Photos from the image-classification dataset "data" in the GitHub repository HelloMizanur/lemon_classification. Its 3 classes are: affected, effected, fresh.

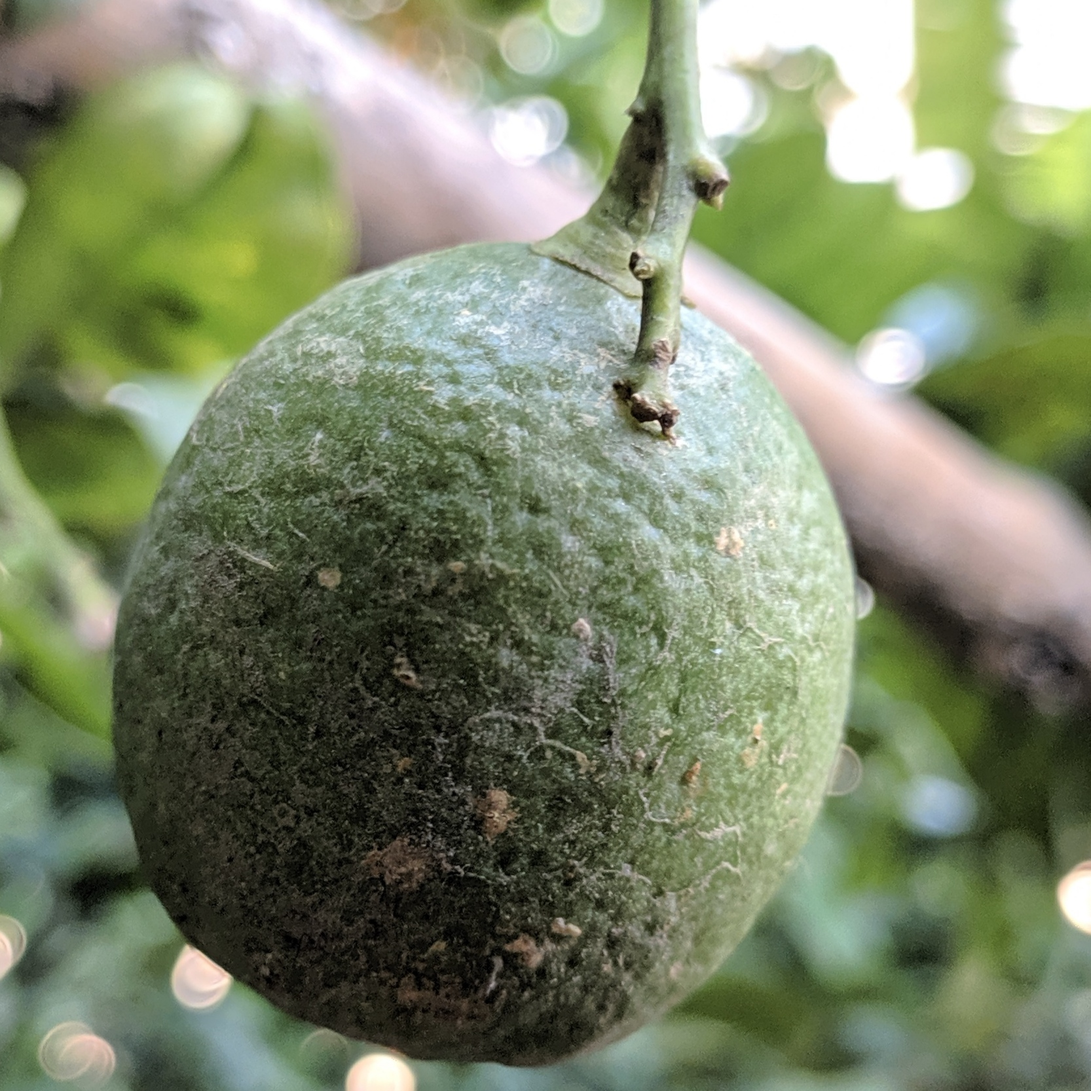
Label: effected

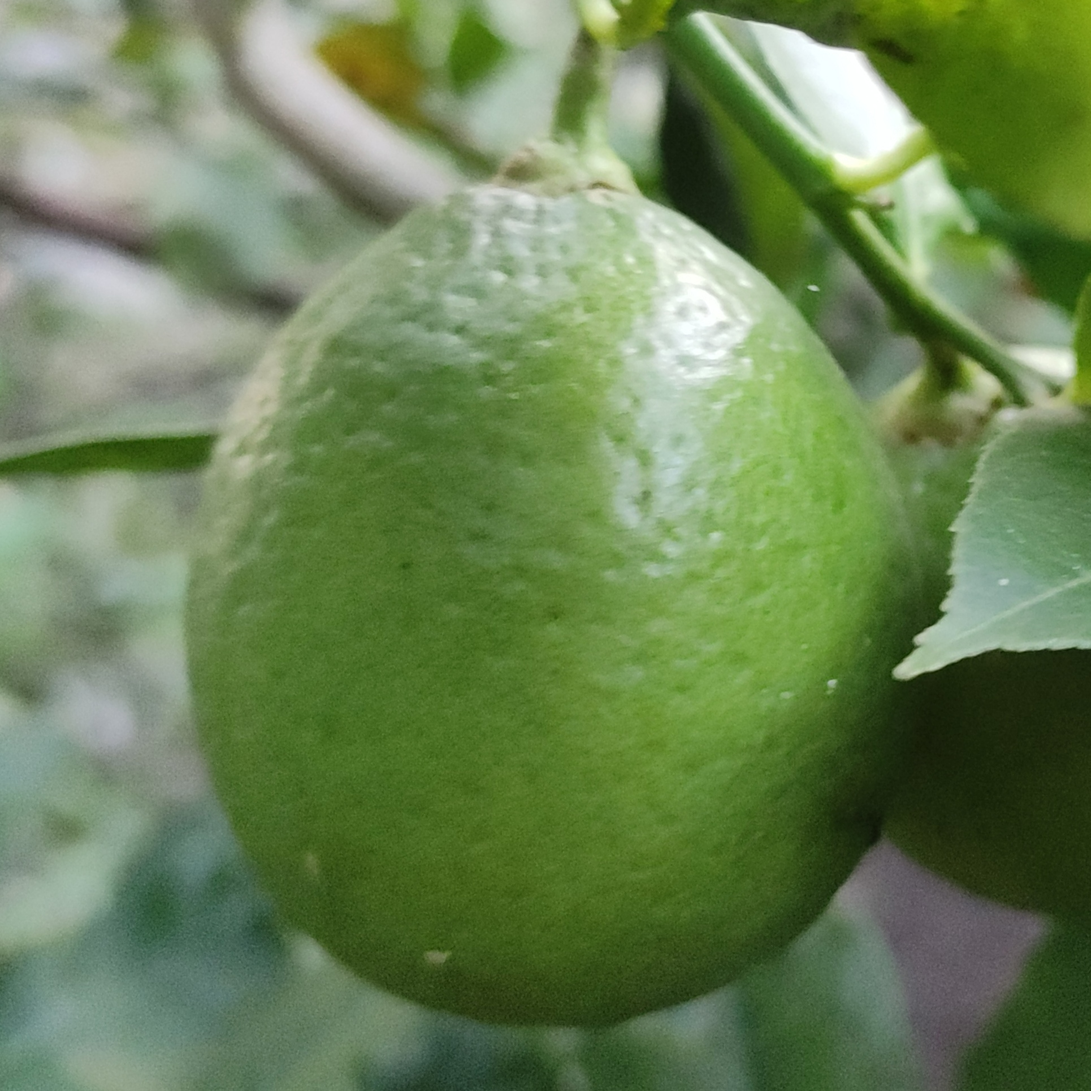
Label: fresh

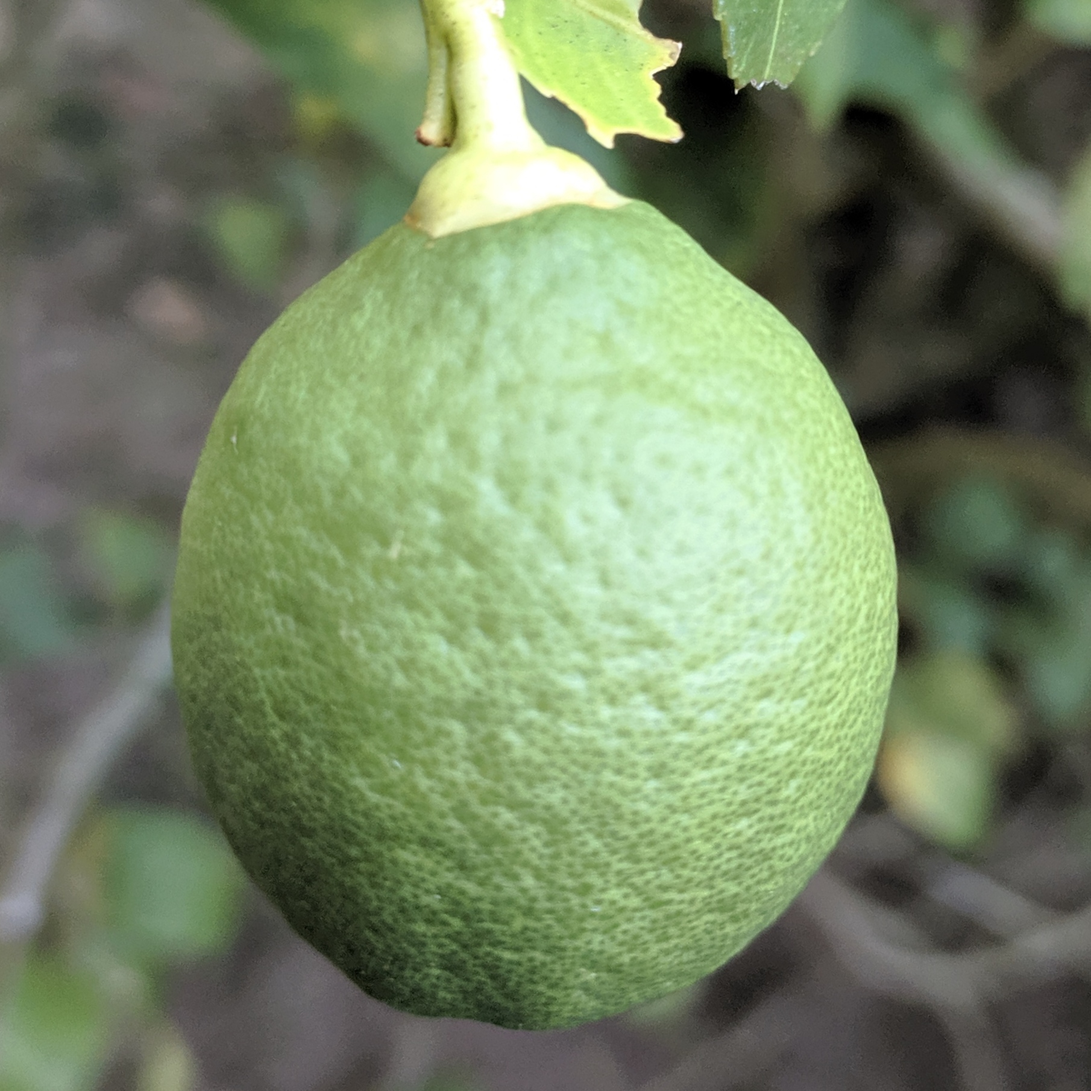
Label: fresh

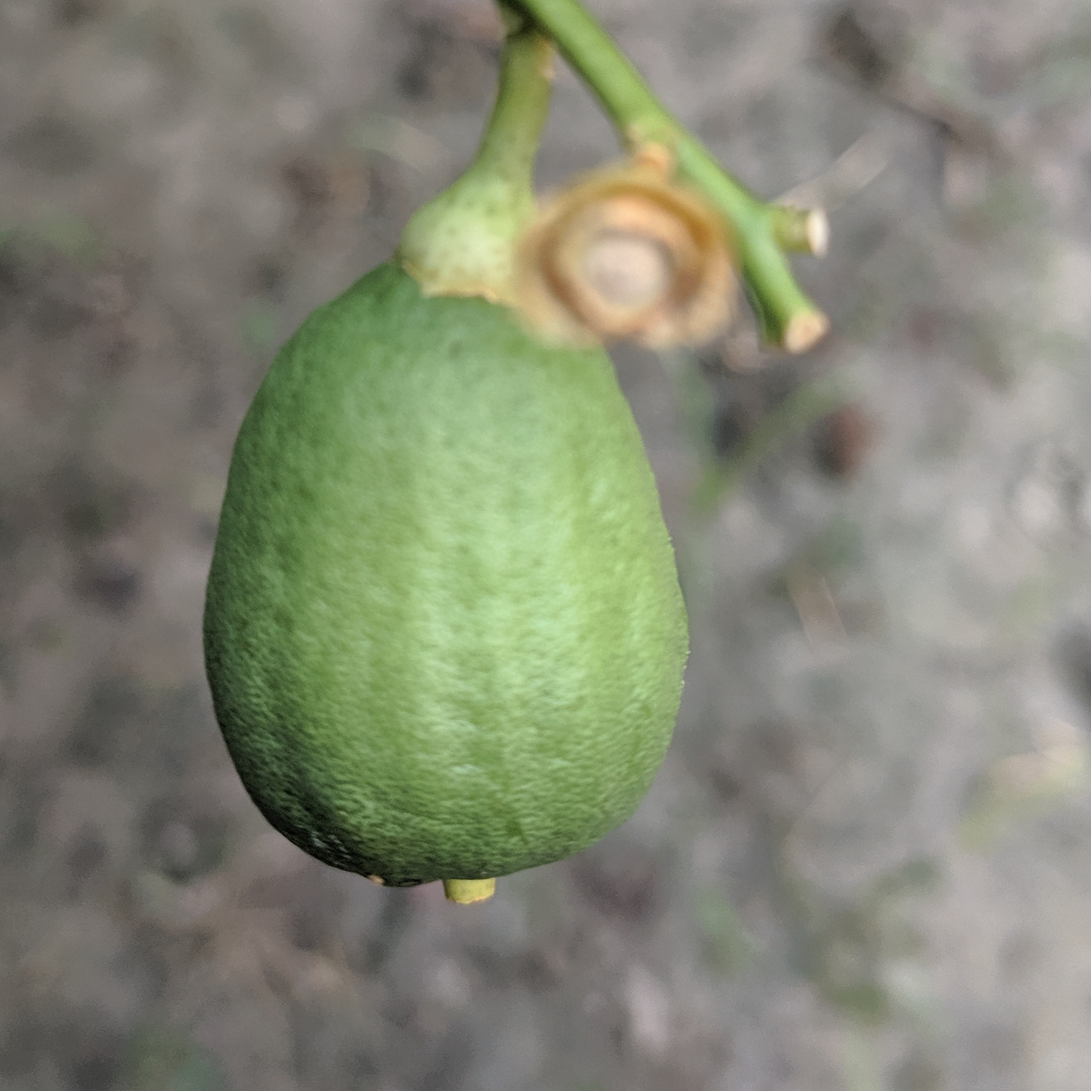
Label: fresh

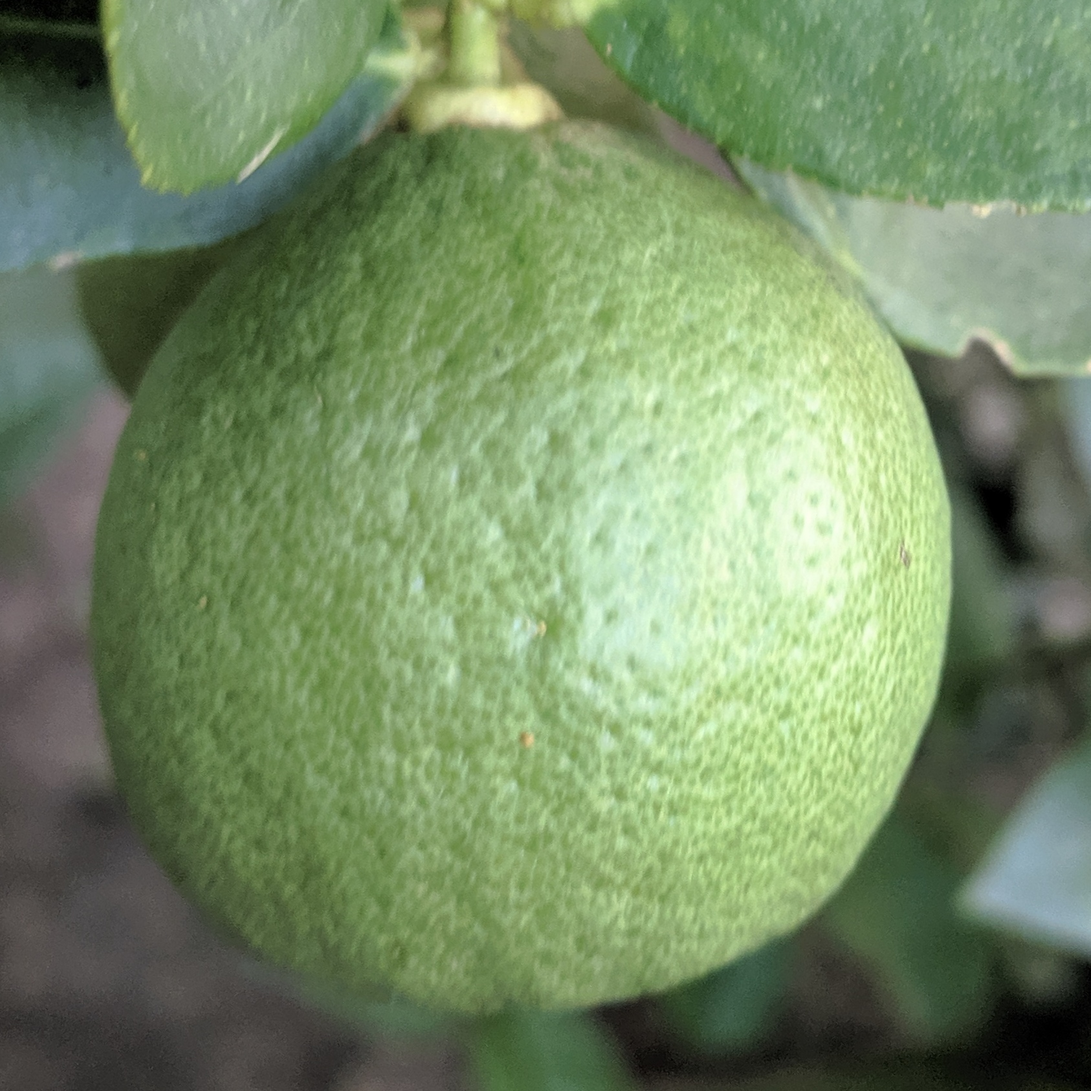
Label: fresh

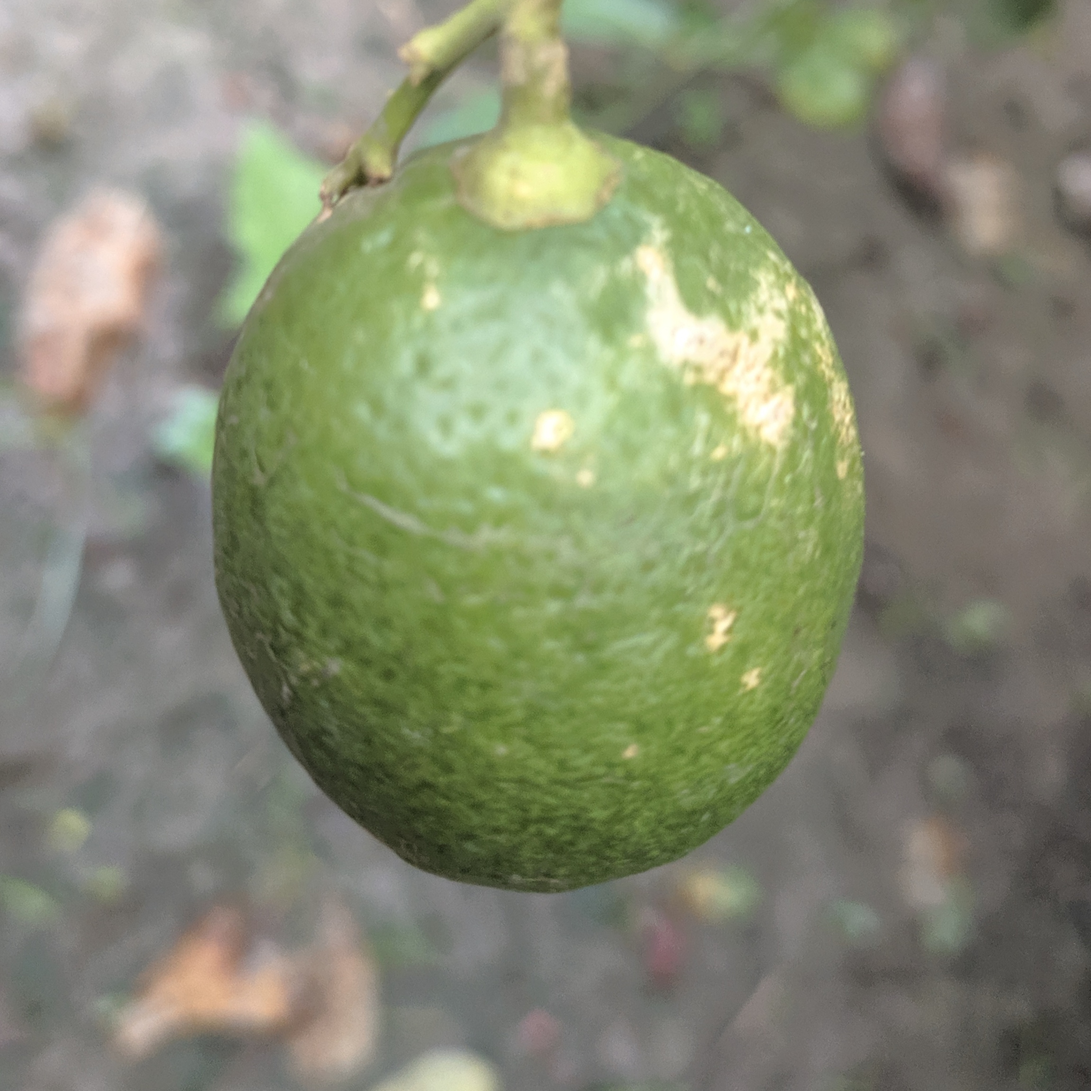
Label: effected
